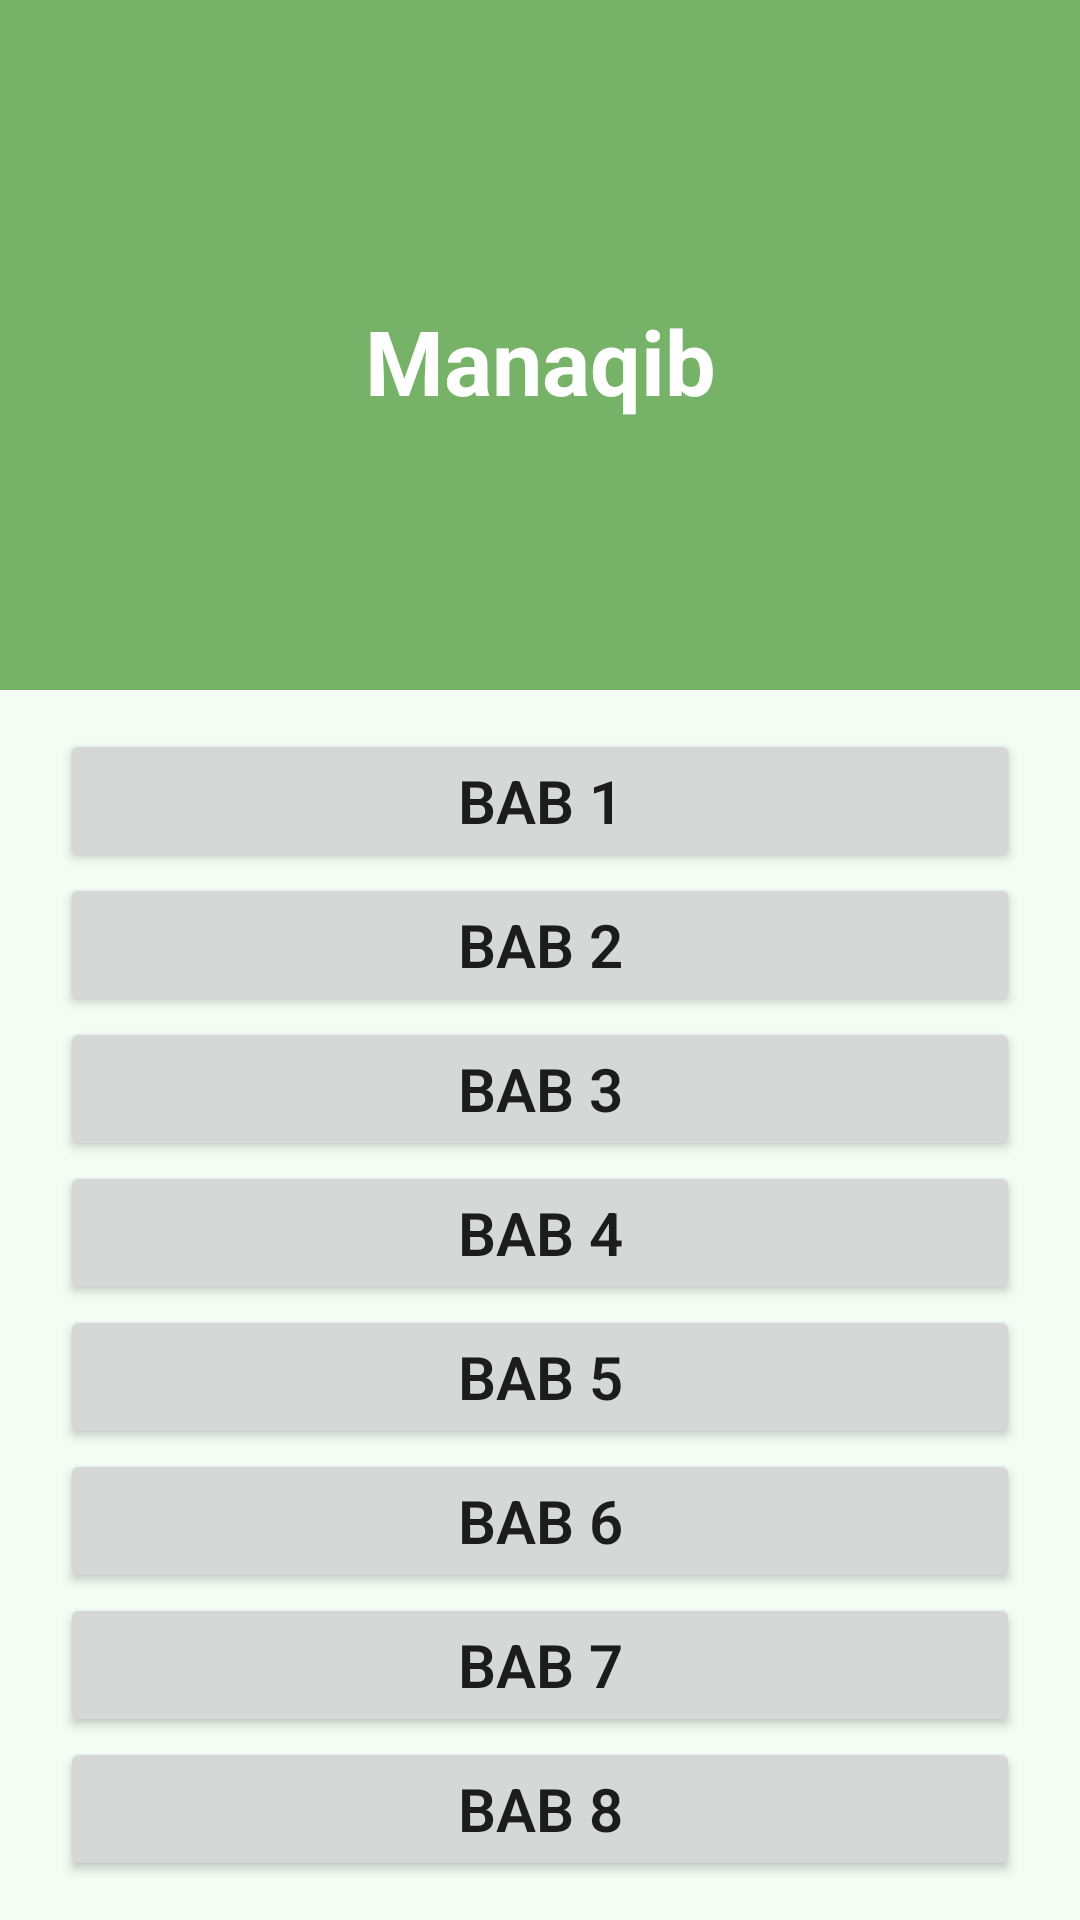

Layout XML and referenced resources for this Android screen:
<!-- AndroidManifest.xml: application theme Theme.DailyNU -->
<!-- res/layout/activity_manaqib.xml -->
<?xml version="1.0" encoding="utf-8"?>
<RelativeLayout xmlns:android="http://schemas.android.com/apk/res/android"
    xmlns:app="http://schemas.android.com/apk/res-auto"
    xmlns:tools="http://schemas.android.com/tools"
    android:layout_width="match_parent"
    android:layout_height="match_parent"
    android:background="#F3FDF4"
    tools:context=".Manaqib">

    <RelativeLayout
        android:layout_width="match_parent"
        android:layout_height="230dp"
        android:background="#76B368">

        <ImageView
            android:id="@+id/imageView"
            android:layout_width="wrap_content"
            android:layout_height="match_parent"
            app:srcCompat="@drawable/gg" />

        <LinearLayout
            android:layout_width="match_parent"
            android:layout_height="match_parent"
            android:layout_marginLeft="16dp"
            android:layout_marginTop="100dp"
            android:layout_marginRight="16dp"
            android:orientation="vertical">

            <TextView
                android:id="@+id/textView"
                android:layout_width="match_parent"
                android:layout_height="wrap_content"
                android:text="Manaqib"
                android:textAlignment="center"
                android:textColor="#FFFFFF"
                android:textSize="30dp"
                android:textStyle="bold" />

        </LinearLayout>
    </RelativeLayout>

    <LinearLayout
        android:layout_width="match_parent"
        android:layout_height="match_parent"
        android:layout_marginLeft="20dp"
        android:layout_marginTop="243dp"
        android:layout_marginRight="20dp"
        android:orientation="vertical">

        <Button
            android:id="@+id/Bab1"
            android:layout_width="match_parent"
            android:layout_height="wrap_content"
            android:fontFamily="sans-serif-light"
            android:onClick="bab1"
            android:text="Bab 1"
            android:textSize="20sp"
            android:textStyle="bold"
            app:cornerRadius="5dp" />

        <Button
            android:id="@+id/Bab2"
            android:layout_width="match_parent"
            android:layout_height="wrap_content"
            android:fontFamily="sans-serif-light"
            android:text="Bab 2"
            android:onClick="bab2"
            android:textSize="20sp"
            android:textStyle="bold"
            app:cornerRadius="5dp" />

        <Button
            android:id="@+id/Bab3"
            android:layout_width="match_parent"
            android:layout_height="wrap_content"
            android:fontFamily="sans-serif-light"
            android:text="Bab 3"
            android:onClick="bab3"
            android:textSize="20sp"
            android:textStyle="bold"
            app:cornerRadius="5dp" />

        <Button
            android:id="@+id/Bab4"
            android:layout_width="match_parent"
            android:layout_height="wrap_content"
            android:fontFamily="sans-serif-light"
            android:text="Bab 4"
            android:onClick="bab4"
            android:textSize="20sp"
            android:textStyle="bold"
            app:cornerRadius="5dp" />

        <Button
            android:id="@+id/Bab5"
            android:layout_width="match_parent"
            android:layout_height="wrap_content"
            android:fontFamily="sans-serif-light"
            android:text="Bab 5"
            android:onClick="bab5"
            android:textSize="20sp"
            android:textStyle="bold"
            app:cornerRadius="5dp" />

        <Button
            android:id="@+id/Bab6"
            android:layout_width="match_parent"
            android:layout_height="wrap_content"
            android:fontFamily="sans-serif-light"
            android:text="Bab 6"
            android:onClick="bab6"
            android:textSize="20sp"
            android:textStyle="bold"
            app:cornerRadius="5dp" />

        <Button
            android:id="@+id/Bab7"
            android:layout_width="match_parent"
            android:layout_height="wrap_content"
            android:fontFamily="sans-serif-light"
            android:text="Bab 7"
            android:textSize="20sp"
            android:onClick="bab7"
            android:textStyle="bold"
            app:cornerRadius="5dp" />

        <Button
            android:id="@+id/Bab8"
            android:layout_width="match_parent"
            android:layout_height="wrap_content"
            android:fontFamily="sans-serif-light"
            android:text="Bab 8"
            android:onClick="bab8"
            android:textSize="20sp"
            android:textStyle="bold"
            app:cornerRadius="5dp" />
    </LinearLayout>

</RelativeLayout>
<!-- resources referenced by this layout -->
<resources>
  <style name="Theme.DailyNU" parent="Theme.MaterialComponents.DayNight.DarkActionBar">
          
          <item name="colorPrimary">#76B368</item>
          <item name="colorPrimaryVariant">#000000</item>
          <item name="colorOnPrimary">@color/white</item>
          
          <item name="colorSecondary">@color/teal_200</item>
          <item name="colorSecondaryVariant">@color/teal_700</item>
          <item name="colorOnSecondary">@color/black</item>
          
          <item name="android:statusBarColor">?attr/colorPrimaryVariant</item>
          
      </style>
  <!-- not gathered from this repository: default colours our renderer supplied (Android Studio template values) -->
  <color name="teal_200">#FF03DAC5</color>
  <color name="teal_700">#FF018786</color>
  <color name="black">#FF000000</color>
  <color name="white">#FFFFFFFF</color>
</resources>
